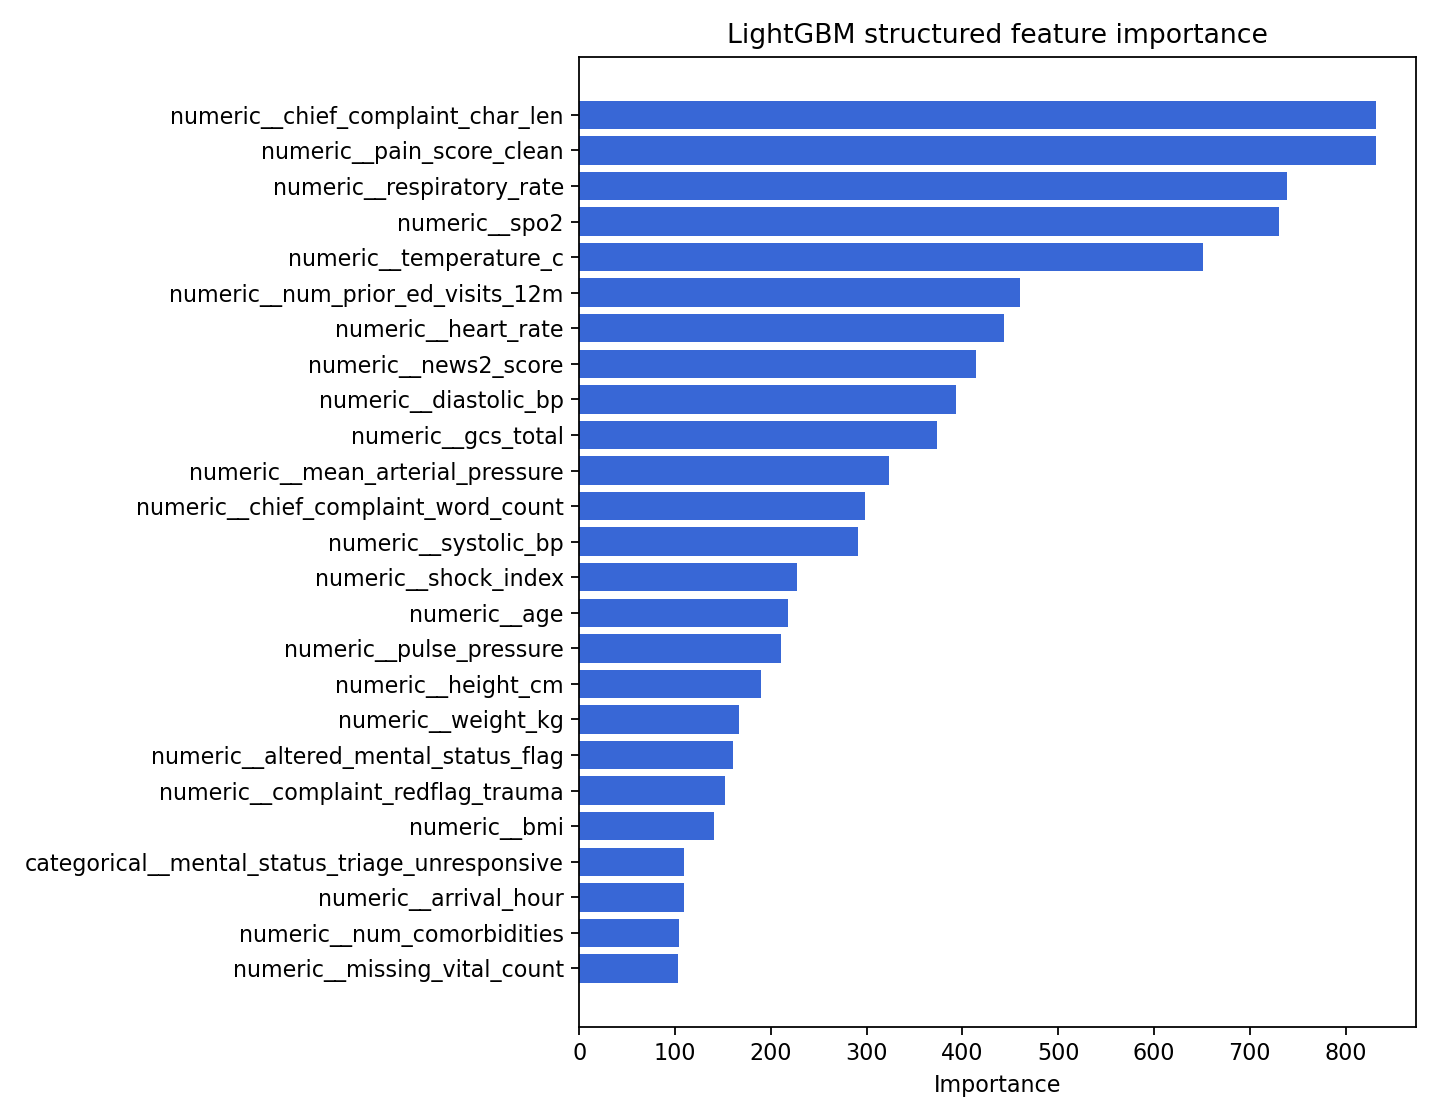

Values plotted in this chart, from the file beside it:
feature, importance
numeric__chief_complaint_char_len, 832
numeric__pain_score_clean, 832
numeric__respiratory_rate, 739
numeric__spo2, 731
numeric__temperature_c, 651
numeric__num_prior_ed_visits_12m, 460
numeric__heart_rate, 443
numeric__news2_score, 414
numeric__diastolic_bp, 393
numeric__gcs_total, 373
numeric__mean_arterial_pressure, 323
numeric__chief_complaint_word_count, 298
numeric__systolic_bp, 291
numeric__shock_index, 227
numeric__age, 218
numeric__pulse_pressure, 211
numeric__height_cm, 190
numeric__weight_kg, 167
numeric__altered_mental_status_flag, 160
numeric__complaint_redflag_trauma, 152
numeric__bmi, 141
categorical__mental_status_triage_unresp…, 109
numeric__arrival_hour, 109
numeric__num_comorbidities, 104
numeric__missing_vital_count, 103
numeric__complaint_redflag_bleeding, 102
numeric__num_active_medications, 96
numeric__pain_score_invalid, 92
numeric__arrival_month, 92
categorical__mental_status_triage_confus…, 73
numeric__complaint_redflag_pregnancy, 69
numeric__complaint_redflag_syncope, 68
categorical__chief_complaint_system_gast…, 67
numeric__temperature_c_missing, 65
categorical__chief_complaint_system_trau…, 59
numeric__complaint_redflag_chest_pain, 58
categorical__chief_complaint_system_ENT, 57
categorical__chief_complaint_system_geni…, 57
categorical__chief_complaint_system_othe…, 56
categorical__chief_complaint_system_opht…, 56
categorical__chief_complaint_system_musc…, 52
numeric__complaint_redflag_stroke_like, 52
categorical__chief_complaint_system_neur…, 45
categorical__chief_complaint_system_derm…, 41
categorical__chief_complaint_system_infe…, 39
categorical__chief_complaint_system_resp…, 38
categorical__chief_complaint_system_card…, 36
numeric__num_prior_admissions_12m, 32
categorical__mental_status_triage_agitat…, 30
categorical__triage_nurse_id_NURSE-0025, 29
categorical__mental_status_triage_alert, 29
numeric__hx_asthma, 26
categorical__mental_status_triage_drowsy, 25
numeric__low_gcs, 24
categorical__triage_nurse_id_NURSE-0026, 23
categorical__site_id_SITE-HEL-01, 21
categorical__chief_complaint_system_psyc…, 21
numeric__hx_diabetes_type2, 19
categorical__site_id_SITE-OUL-01, 19
numeric__systolic_bp_missing, 19
... 160 more rows
